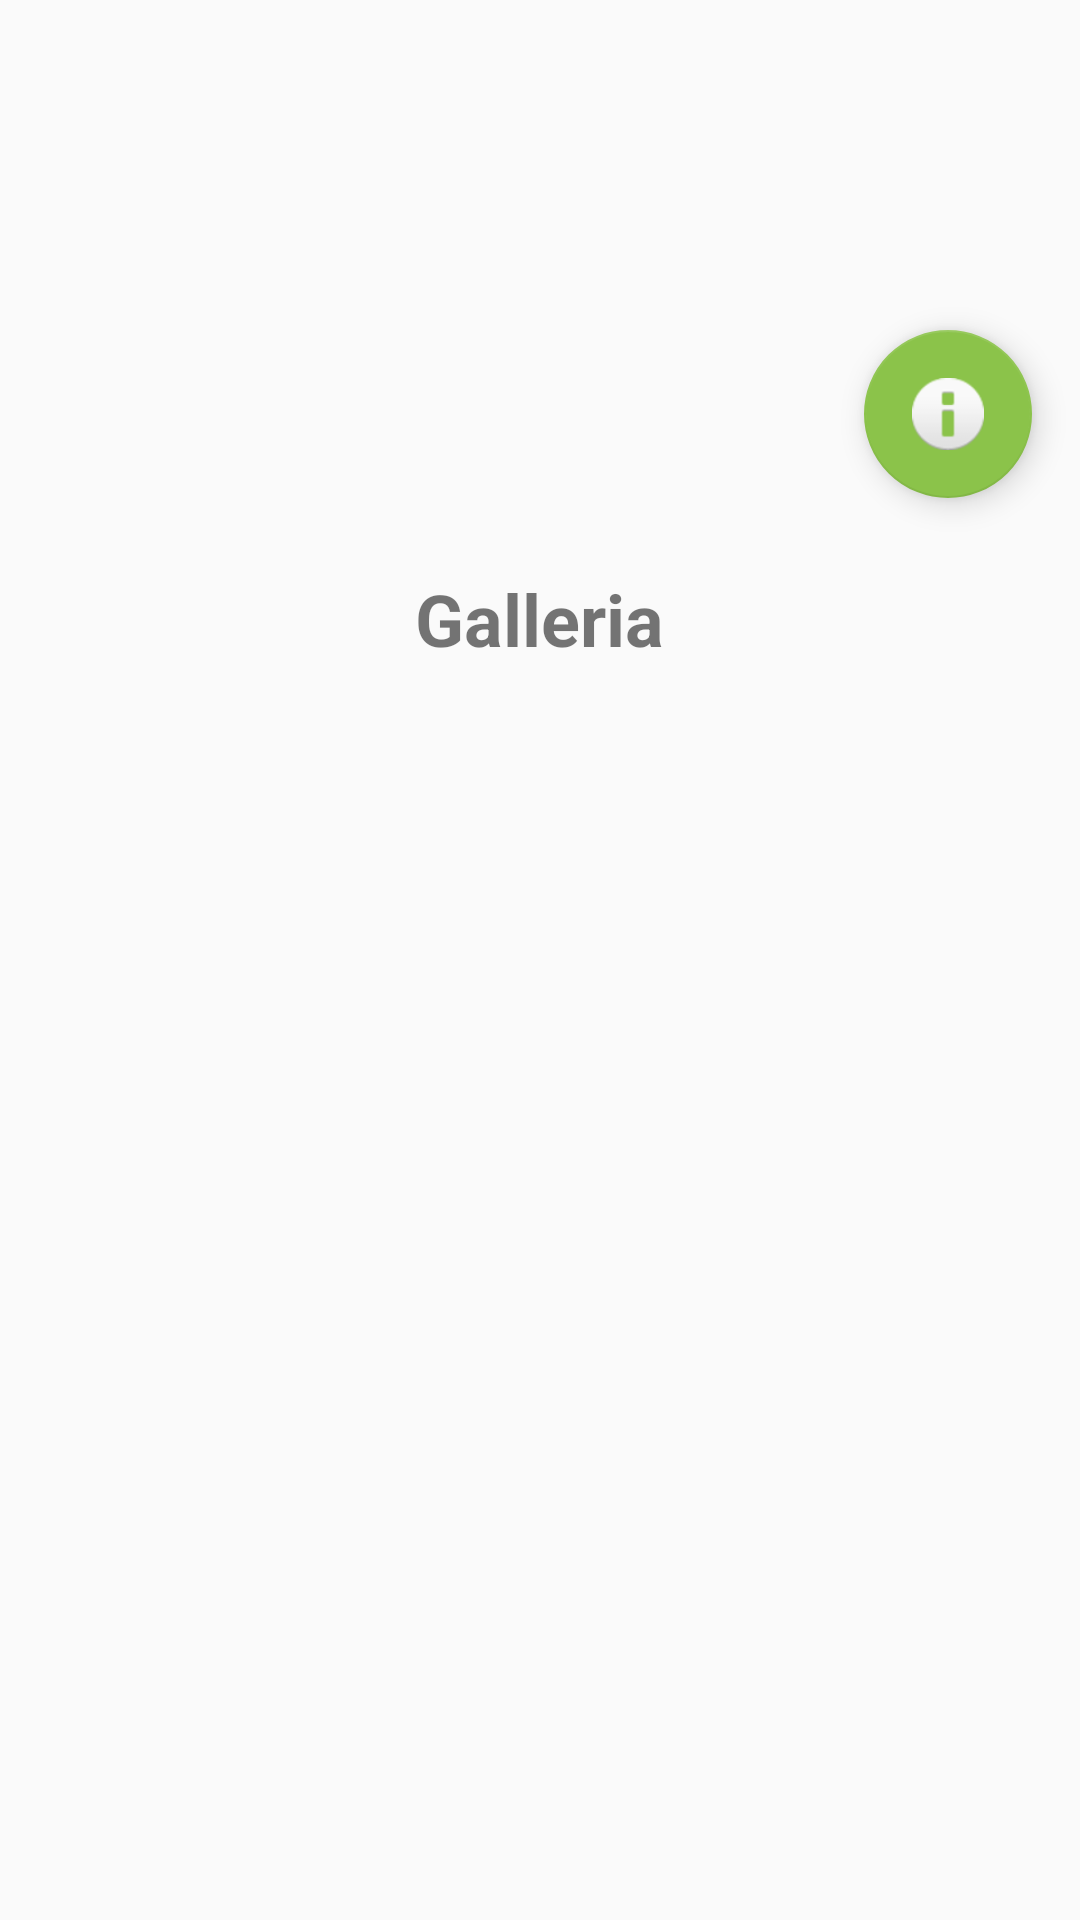

Android layout source for this screen:
<!-- AndroidManifest.xml: application theme AppTheme -->
<!-- res/layout/fragment_detail_activity.xml -->
<ScrollView xmlns:android="http://schemas.android.com/apk/res/android"
    xmlns:tools="http://schemas.android.com/tools"
    android:layout_width="match_parent"
    android:layout_height="match_parent"
    android:fillViewport="true">

    <LinearLayout
    android:id="@id/movie_detail_container"
        android:layout_width="match_parent"
        android:layout_height="wrap_content"
        android:orientation="vertical"
        tools:context="com.degiorgi.valerio.goldcoupon.UI.DetailActivityFragment">

        <ImageView
            android:id="@+id/detail_image"
            android:layout_width="match_parent"
            android:layout_height="wrap_content"
            android:layout_gravity="center_vertical"
            android:adjustViewBounds="true"
            android:contentDescription="@string/post_image" />

    <TextView
        android:id="@+id/post_title"
        android:layout_width="match_parent"
        android:layout_height="wrap_content"
        android:layout_gravity="center_horizontal"
        android:layout_marginBottom="@dimen/medium_size"
        android:layout_marginEnd="@dimen/text_margin"
        android:layout_marginLeft="@dimen/text_margin"
        android:layout_marginRight="@dimen/text_margin"
        android:layout_marginStart="@dimen/text_margin"
        android:layout_marginTop="@dimen/medium_size"
        android:ellipsize="end"
        android:fontFamily="sans-serif-condensed"
        android:lineSpacingMultiplier="0.9"
        android:paddingBottom="@dimen/medium_size"
        android:paddingTop="@dimen/medium_size"
        android:textIsSelectable="true"
        android:textSize="@dimen/large_title_size"
        android:textStyle="bold" />
        <TextView
            android:id="@+id/detail_content"
            android:layout_width="match_parent"
            android:layout_height="wrap_content"
            android:layout_gravity="center_vertical"
            android:layout_marginBottom="@dimen/medium_size"
            android:layout_marginEnd="@dimen/text_margin"
            android:layout_marginLeft="@dimen/text_margin"
            android:layout_marginRight="@dimen/text_margin"
            android:layout_marginStart="@dimen/text_margin"
            android:lineSpacingMultiplier="1.2"
            android:textIsSelectable="true"
            android:textSize="@dimen/content_text_size" />

        <android.support.design.widget.FloatingActionButton
            android:id="@+id/fab"
            android:layout_width="wrap_content"
            android:layout_height="wrap_content"
            android:layout_gravity="bottom|end"
            android:layout_margin="@dimen/fab_margin"
            android:src="@android:drawable/ic_dialog_info" />


        <TextView
            android:layout_width="wrap_content"
            android:layout_height="wrap_content"
            android:layout_gravity="center_horizontal"
            android:layout_margin="@dimen/medium_size"
            android:text="@string/detail_gallery_textview"
            android:textSize="24sp"
            android:textStyle="bold" />

        <android.support.v4.view.ViewPager xmlns:android="http://schemas.android.com/apk/res/android"
                android:id="@+id/view_pager"
                    android:layout_width="match_parent"
            android:layout_height="235dp"
            android:layout_gravity="center_horizontal"
            android:layout_marginBottom="4dp" />


    </LinearLayout>
</ScrollView>
<!-- resources referenced by this layout -->
<resources>
  <dimen name="content_text_size">16sp</dimen>
  <dimen name="fab_margin">16dp</dimen>
  <dimen name="large_title_size">24sp</dimen>
  <dimen name="medium_size">8dp</dimen>
  <dimen name="text_margin">16dp</dimen>
  <string name="detail_gallery_textview">Galleria</string>
  <string name="post_image">post image</string>
  <style name="AppTheme" parent="Theme.AppCompat.Light.NoActionBar">
          <item name="colorPrimary">@color/colorPrimary</item>
          <item name="colorPrimaryDark">@color/colorPrimaryDark</item>
          <item name="colorAccent">@color/colorAccent</item>
  
  
      </style>
  <color name="colorPrimary">#9E9E9E</color>
  <color name="colorPrimaryDark">#424242</color>
  <color name="colorAccent">#8bc34a</color>
</resources>
